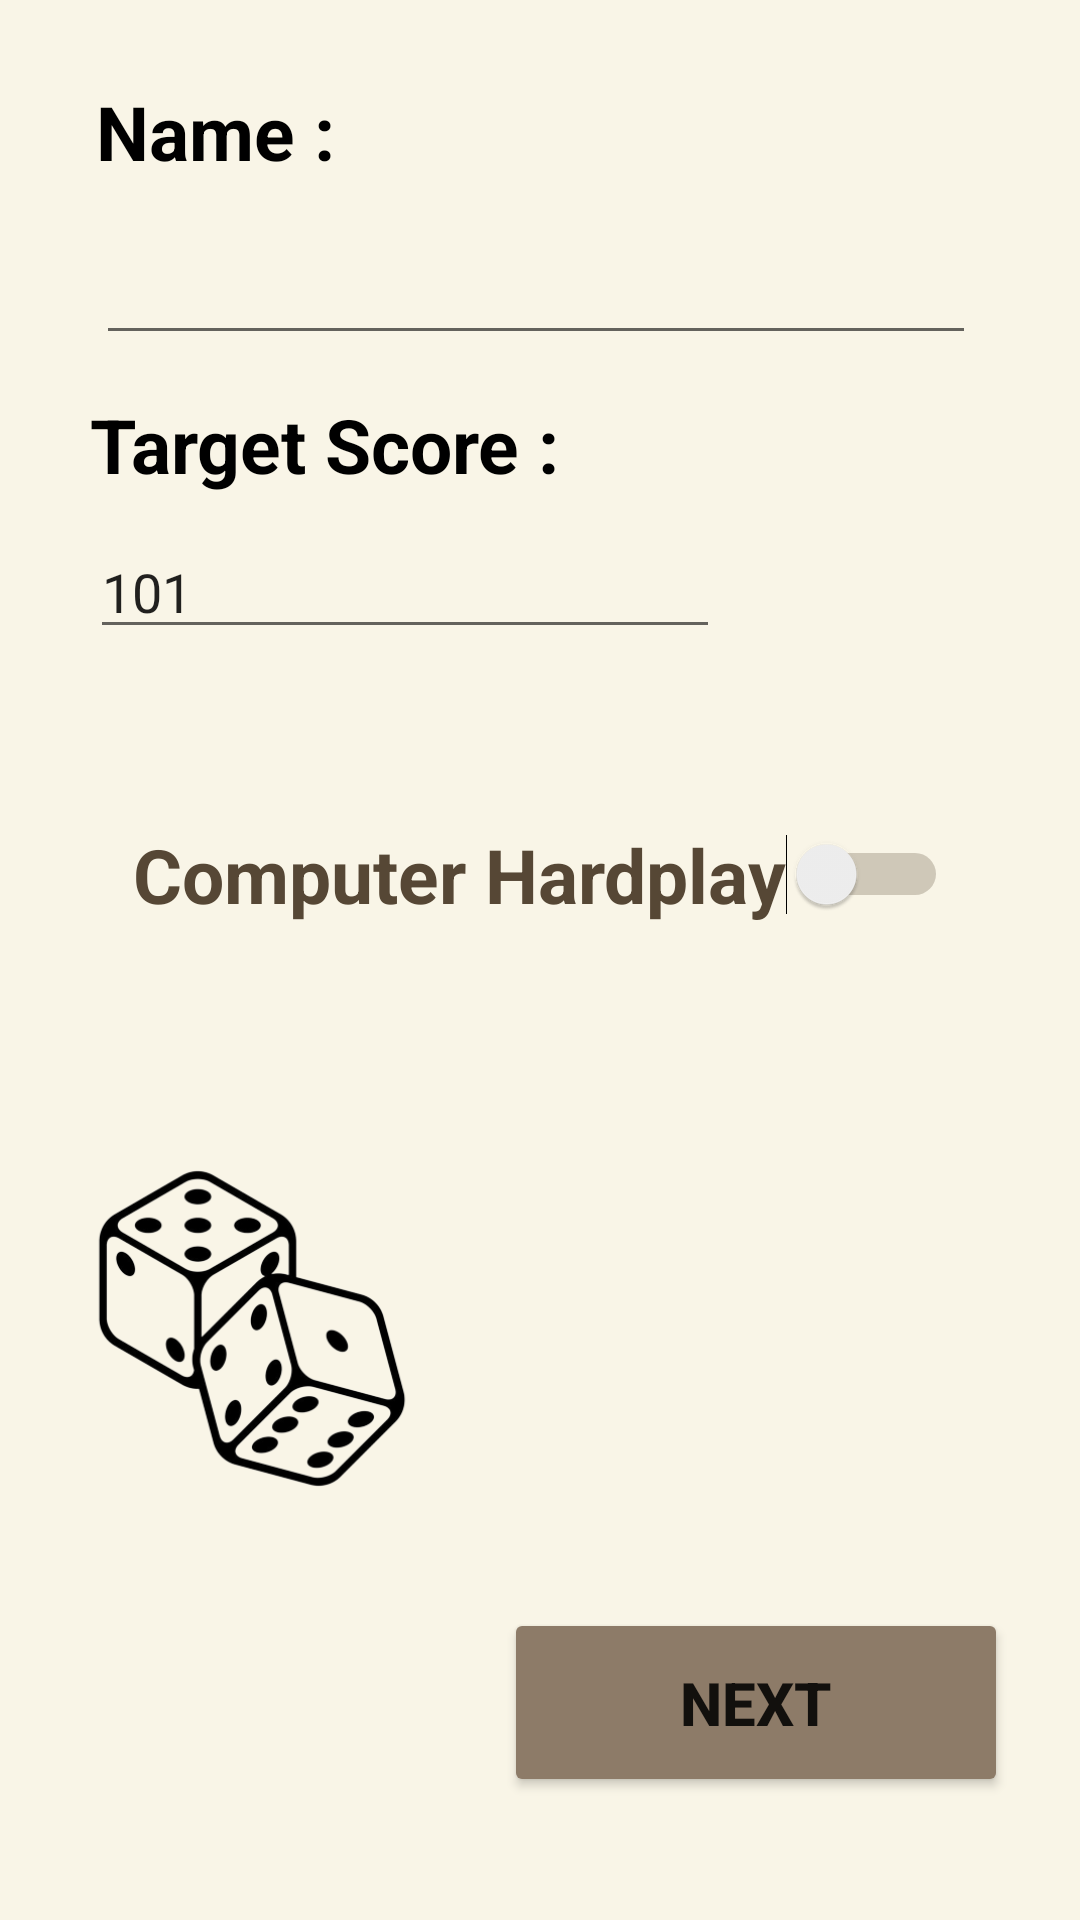

The Android layout XML behind this screen, and the referenced resources:
<!-- AndroidManifest.xml: application theme Theme.Dice_Application -->
<!-- res/layout/activity_user_input.xml -->
<?xml version="1.0" encoding="utf-8"?>
<androidx.constraintlayout.widget.ConstraintLayout xmlns:android="http://schemas.android.com/apk/res/android"
    xmlns:app="http://schemas.android.com/apk/res-auto"
    xmlns:tools="http://schemas.android.com/tools"
    android:layout_width="350dp"
    android:layout_height="500dp"
    android:layout_gravity="center"
    android:background="#F9F5E7"
    tools:context=".user_input">

    <EditText
        android:id="@+id/target_score_input"
        android:layout_width="wrap_content"
        android:layout_height="wrap_content"
        android:layout_marginTop="10dp"
        android:ems="10"
        android:inputType="number|textPersonName"
        android:text="101"
        app:layout_constraintStart_toStartOf="@+id/t_score_tv"
        app:layout_constraintTop_toBottomOf="@+id/t_score_tv" />

    <TextView
        android:id="@+id/required2"
        android:layout_width="wrap_content"
        android:layout_height="wrap_content"
        android:layout_marginEnd="20dp"
        android:layout_marginBottom="9dp"
        android:text="required*"
        android:textColor="#BF0808"
        android:textSize="15dp"
        android:textStyle="bold"
        android:visibility="invisible"
        app:layout_constraintBottom_toTopOf="@+id/target_score_input"
        app:layout_constraintEnd_toEndOf="parent" />

    <TextView
        android:id="@+id/t_score_tv"
        android:layout_width="wrap_content"
        android:layout_height="wrap_content"
        android:layout_marginStart="30dp"
        android:layout_marginTop="13dp"
        android:text="Target Score :"
        android:textColor="#FF000000"
        android:textSize="25dp"
        android:textStyle="bold"
        app:layout_constraintStart_toStartOf="parent"
        app:layout_constraintTop_toBottomOf="@+id/PersonName" />

    <EditText
        android:id="@+id/PersonName"
        android:layout_width="wrap_content"
        android:layout_height="wrap_content"
        android:layout_marginStart="32dp"
        android:layout_marginTop="7dp"
        android:ems="10"
        android:inputType="textPersonName"
        android:textSize="25dp"
        app:layout_constraintStart_toStartOf="parent"
        app:layout_constraintTop_toBottomOf="@+id/name_tv" />

    <TextView
        android:id="@+id/name_tv"
        android:layout_width="wrap_content"
        android:layout_height="wrap_content"
        android:layout_marginStart="32dp"
        android:layout_marginTop="27dp"
        android:text="Name :"
        android:textColor="#FF000000"
        android:textSize="25dp"
        android:textStyle="bold"
        app:layout_constraintStart_toStartOf="parent"
        app:layout_constraintTop_toTopOf="parent" />

    <TextView
        android:id="@+id/required1"
        android:layout_width="wrap_content"
        android:layout_height="wrap_content"
        android:layout_marginStart="154dp"
        android:layout_marginTop="35dp"
        android:text="required*"
        android:textColor="#BF0808"
        android:textSize="15dp"
        android:textStyle="bold"
        android:visibility="invisible"
        app:layout_constraintStart_toEndOf="@+id/name_tv"
        app:layout_constraintTop_toTopOf="parent" />

    <Button
        android:id="@+id/next_button_input"
        android:layout_width="0dp"
        android:layout_height="63dp"
        android:layout_marginEnd="24dp"
        android:layout_marginBottom="41dp"
        android:backgroundTint="#8D7B68"
        android:gravity="center"
        android:text="Next"
        android:textSize="20dp"
        android:textStyle="bold"
        app:iconPadding="10dp"
        app:layout_constraintBottom_toBottomOf="parent"
        app:layout_constraintEnd_toEndOf="parent"
        app:layout_constraintStart_toEndOf="@+id/imageView4" />

    <Switch
        android:id="@+id/hardSwitch"
        android:layout_width="wrap_content"
        android:layout_height="wrap_content"
        android:text="Computer Hardplay"
        android:textColor="#FF564735"
        android:textSize="25dp"
        android:textStyle="bold"
        android:trackTint="#FF564735"
        app:layout_constraintBottom_toTopOf="@+id/imageView4"
        app:layout_constraintEnd_toEndOf="parent"
        app:layout_constraintStart_toStartOf="parent" />

    <ImageView
        android:id="@+id/imageView4"
        android:layout_width="0dp"
        android:layout_height="269dp"
        android:layout_marginTop="92dp"
        app:layout_constraintEnd_toStartOf="@+id/next_button_input"
        app:layout_constraintStart_toStartOf="parent"
        app:layout_constraintTop_toBottomOf="@+id/target_score_input"
        app:srcCompat="@drawable/new_dice" />
</androidx.constraintlayout.widget.ConstraintLayout>
<!-- resources referenced by this layout -->
<resources>
  <!-- drawable new_dice: png bitmap (drawable, 47002 bytes) -->
  <style name="Theme.Dice_Application" parent="Theme.MaterialComponents.DayNight.NoActionBar">
          
          <item name="colorPrimary">@color/purple_500</item>
          <item name="colorPrimaryVariant">#10100F</item>
          <item name="colorOnPrimary">@color/white</item>
          
          <item name="colorSecondary">@color/teal_200</item>
          <item name="colorSecondaryVariant">@color/teal_700</item>
          <item name="colorOnSecondary">@color/black</item>
          
          <item name="android:statusBarColor">?attr/colorPrimaryVariant</item>
          
      </style>
  <color name="purple_500">#FF6200EE</color>
  <color name="white">#FFFFFFFF</color>
  <color name="teal_200">#FF03DAC5</color>
  <color name="teal_700">#FF018786</color>
  <color name="black">#FF000000</color>
</resources>
